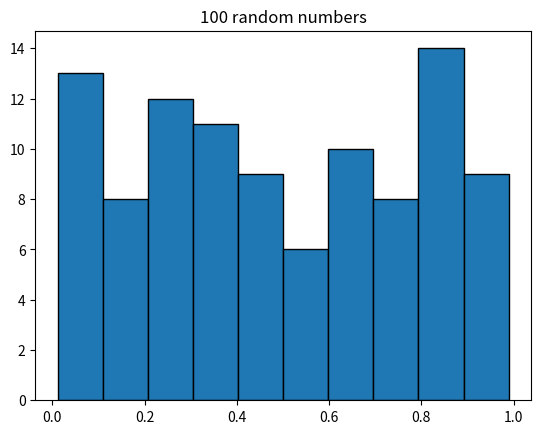
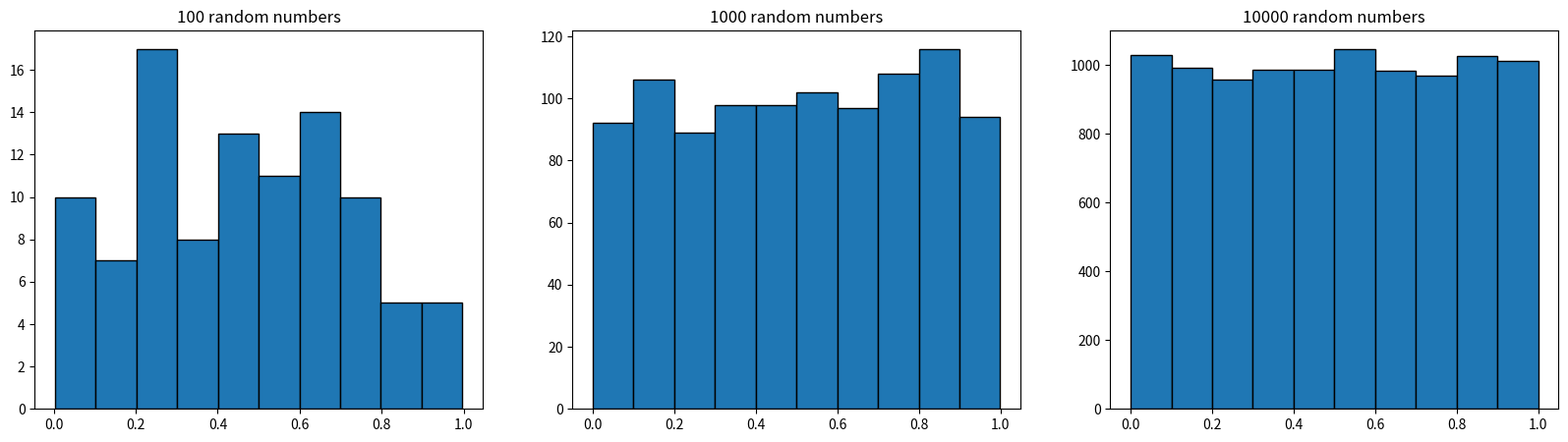
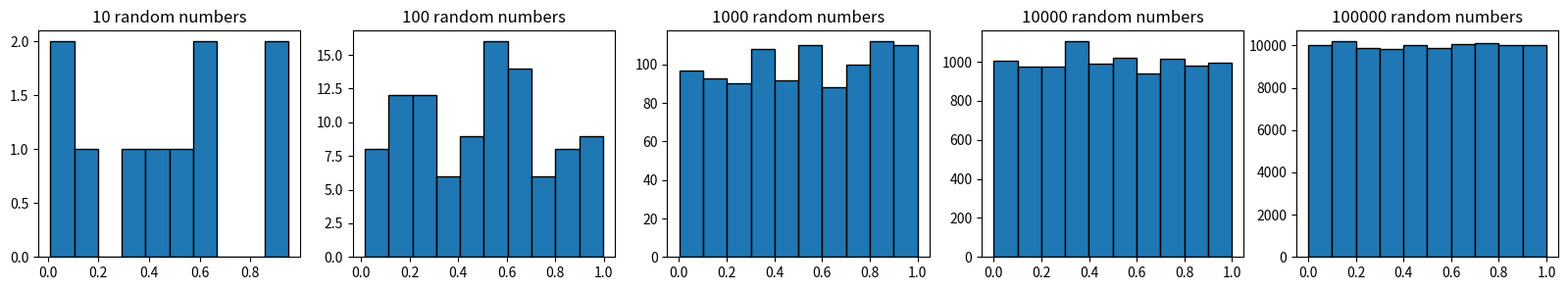
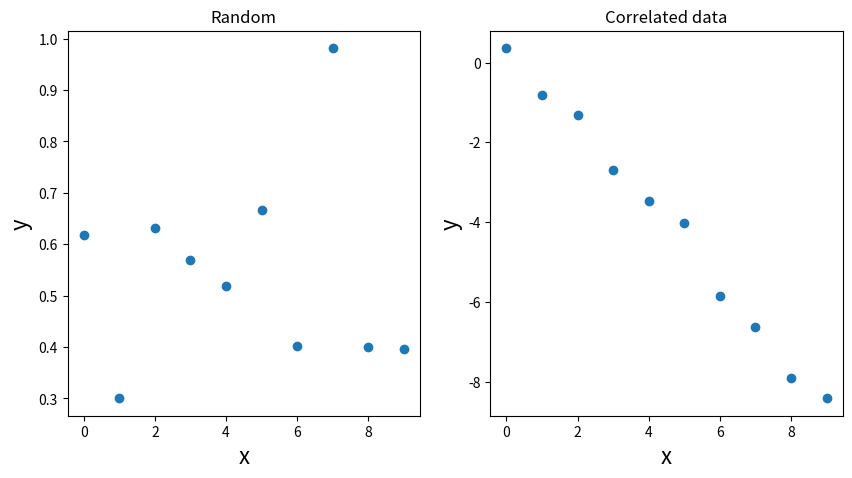

Write Python code to recreate these figures, in order.
import random
from matplotlib import pyplot as plt


xs = ["A", "B", "C", "D"]
ys = [1, 10, 100, 1000]

for x, y in zip(xs, ys):
    print(x, y)


def generate_random_numbers(n):
    data = []
    for _ in range(n):
        data.append(random.random())
    return data


data = generate_random_numbers(100)
plt.hist(data, bins=10, edgecolor="black")
plt.title("100 random numbers")  # כותרת לגרף בודד
plt.show()


fig, axs = plt.subplots(1, 3, figsize=(20, 5))

data = generate_random_numbers(100)
axs[0].hist(data, bins=10, edgecolor="black")
axs[0].set_title("100 random numbers")

data = generate_random_numbers(1000)
axs[1].hist(data, bins=10, edgecolor="black")
axs[1].set_title("1000 random numbers")

data = generate_random_numbers(10000)
axs[2].hist(data, bins=10, edgecolor="black")
axs[2].set_title("10000 random numbers")

plt.show()


n_items = [10**1, 10**2, 10**3, 10**4, 10**5]

fig, axs = plt.subplots(1, len(n_items), figsize=(20, 3))

for ax, n in zip(axs, n_items):
    data = generate_random_numbers(n)
    ax.hist(data, bins=10, edgecolor="black")
    ax.set_title(str(n) + " random numbers")

plt.show()


x = list(range(10))

y_random = []
for i in x:
    y_random.append(random.random())

y_corr = []
for i in x:
    y_corr.append(-i + random.random())

fig, axs = plt.subplots(1, 2, figsize=(10, 5))
axs[0].scatter(x, y_random)
axs[0].set_title("Random")
axs[0].set_xlabel("x", fontsize=16)
axs[0].set_ylabel("y", fontsize=16)

axs[1].scatter(x, y_corr)
axs[1].set_title("Correlated data")
axs[1].set_xlabel("x", fontsize=16)
axs[1].set_ylabel("y", fontsize=16)
plt.show()
